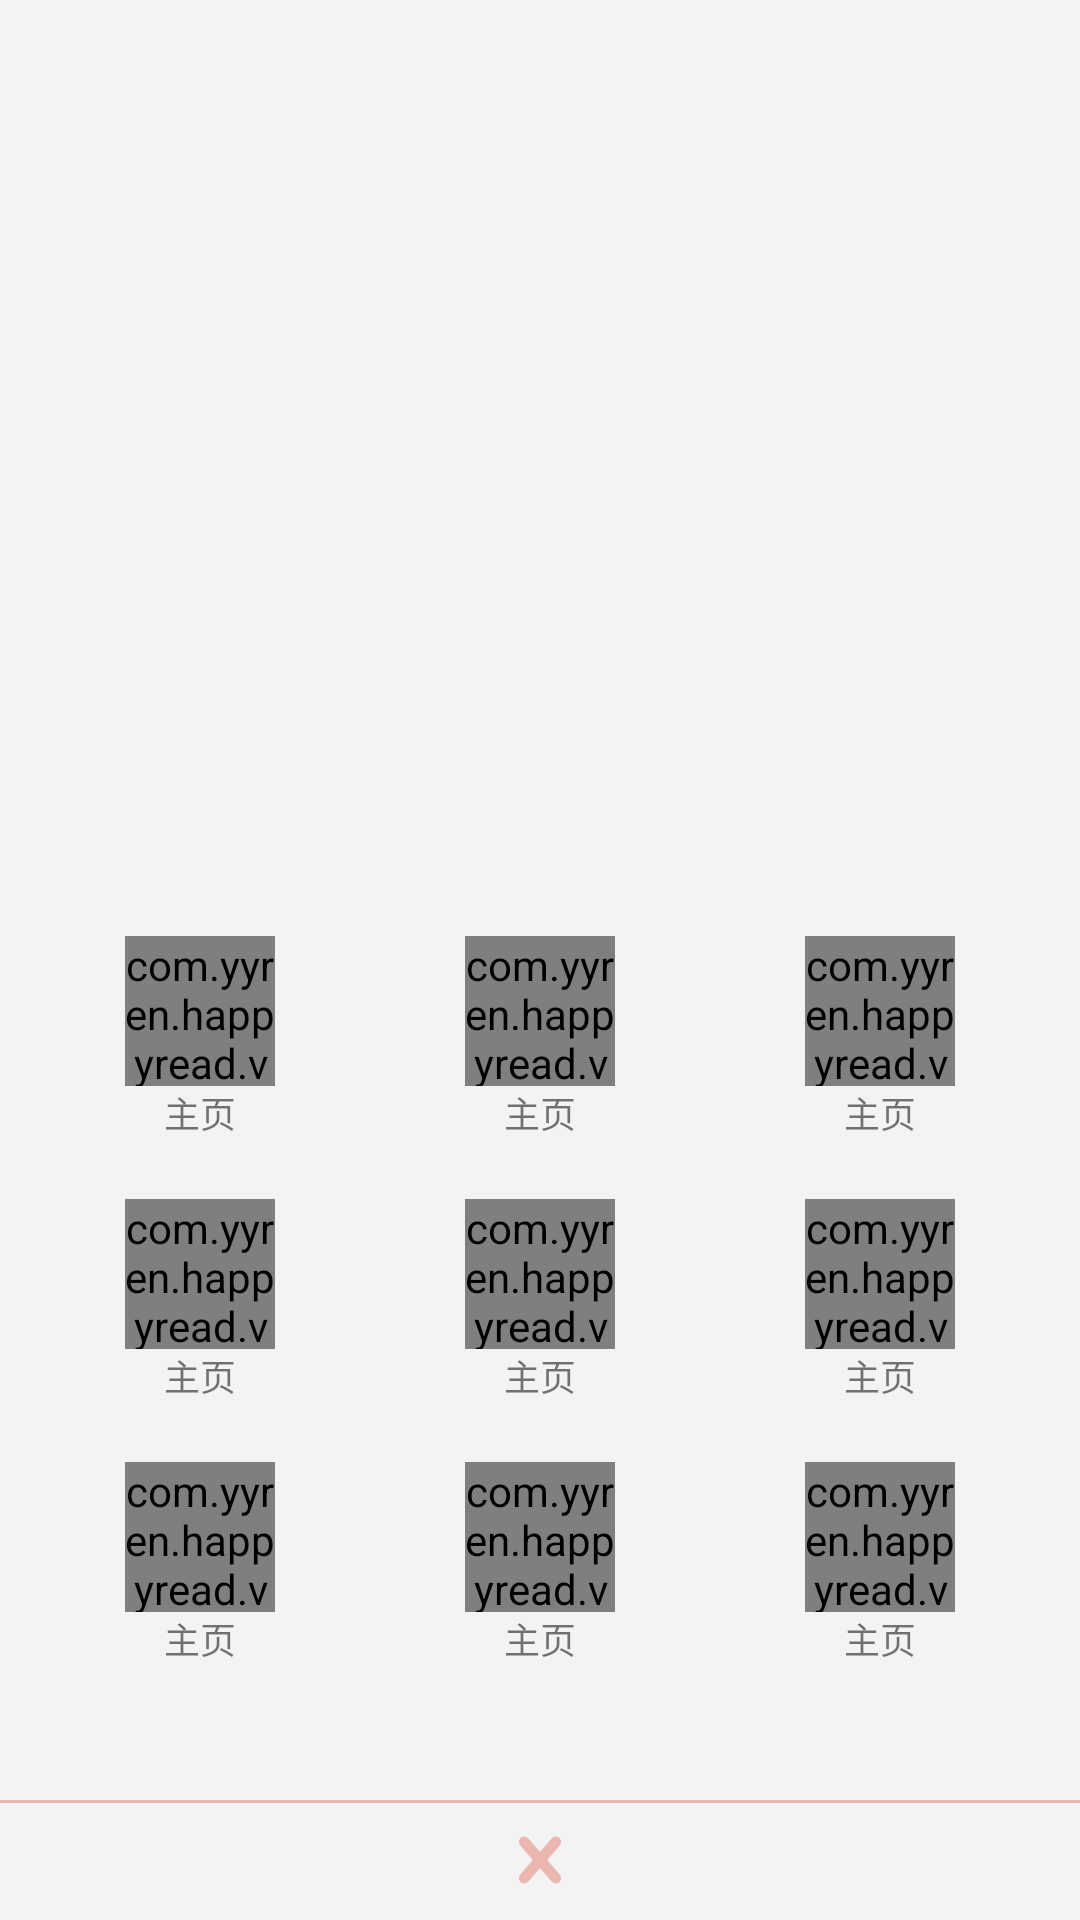

The Android layout XML behind this screen, and the referenced resources:
<!-- AndroidManifest.xml: application theme Theme.AppCompat.Light.NoActionBar -->
<!-- res/layout/activity_add.xml -->
<?xml version="1.0" encoding="utf-8"?>
<RelativeLayout xmlns:android="http://schemas.android.com/apk/res/android"
    android:layout_width="wrap_content"
    android:layout_height="match_parent"
    android:background="@color/colorAddBackground"
    android:paddingTop="20dp">

    <LinearLayout
        android:layout_width="match_parent"
        android:layout_height="wrap_content"
        android:layout_alignParentBottom="true"
        android:orientation="vertical"
        android:weightSum="1">

        <LinearLayout
            android:layout_width="match_parent"
            android:layout_height="wrap_content"
            android:paddingLeft="10dp"
            android:paddingRight="10dp">

            <RelativeLayout
                android:layout_width="0dp"
                android:layout_height="wrap_content"
                android:layout_weight="1"
                android:paddingBottom="5dp"
                android:paddingTop="5dp">

                <com.yyren.happyread.view.RoundImageView
                    android:id="@+id/add_img_1"
                    android:layout_width="50dp"
                    android:layout_height="50dp"
                    android:layout_centerHorizontal="true"
                    android:src="@mipmap/add_1" />

                <TextView
                    android:layout_width="wrap_content"
                    android:layout_height="wrap_content"
                    android:layout_below="@+id/add_img_1"
                    android:layout_centerHorizontal="true"
                    android:text="主页"
                    android:textSize="12dp" />
            </RelativeLayout>

            <RelativeLayout
                android:layout_width="0dp"
                android:layout_height="wrap_content"
                android:layout_weight="1"
                android:paddingBottom="5dp"
                android:paddingTop="5dp">

                <com.yyren.happyread.view.RoundImageView
                    android:id="@+id/add_img_2"
                    android:layout_width="50dp"
                    android:layout_height="50dp"
                    android:layout_centerHorizontal="true"
                    android:src="@mipmap/add_2" />

                <TextView
                    android:layout_width="wrap_content"
                    android:layout_height="wrap_content"
                    android:layout_below="@+id/add_img_2"
                    android:layout_centerHorizontal="true"
                    android:text="主页"
                    android:textSize="12dp" />
            </RelativeLayout>

            <RelativeLayout
                android:layout_width="0dp"
                android:layout_height="wrap_content"
                android:layout_weight="1"
                android:paddingBottom="5dp"
                android:paddingTop="5dp">

                <com.yyren.happyread.view.RoundImageView
                    android:id="@+id/add_img_3"
                    android:layout_width="50dp"
                    android:layout_height="50dp"
                    android:layout_centerHorizontal="true"
                    android:src="@mipmap/add_3" />

                <TextView
                    android:layout_width="wrap_content"
                    android:layout_height="wrap_content"
                    android:layout_below="@+id/add_img_3"
                    android:layout_centerHorizontal="true"
                    android:text="主页"
                    android:textSize="12dp" />
            </RelativeLayout>
        </LinearLayout>

        <LinearLayout
            android:layout_width="match_parent"
            android:layout_height="wrap_content"
            android:layout_marginTop="10dp"
            android:paddingLeft="10dp"
            android:paddingRight="10dp">

            <RelativeLayout
                android:layout_width="0dp"
                android:layout_height="wrap_content"
                android:layout_weight="1"
                android:paddingBottom="5dp"
                android:paddingTop="5dp">

                <com.yyren.happyread.view.RoundImageView
                    android:id="@+id/add_img_4"
                    android:layout_width="50dp"
                    android:layout_height="50dp"
                    android:layout_centerHorizontal="true"
                    android:src="@mipmap/add_4" />

                <TextView
                    android:layout_width="wrap_content"
                    android:layout_height="wrap_content"
                    android:layout_below="@+id/add_img_4"
                    android:layout_centerHorizontal="true"
                    android:text="主页"
                    android:textSize="12dp" />
            </RelativeLayout>

            <RelativeLayout
                android:layout_width="0dp"
                android:layout_height="wrap_content"
                android:layout_weight="1"
                android:paddingBottom="5dp"
                android:paddingTop="5dp">

                <com.yyren.happyread.view.RoundImageView
                    android:id="@+id/add_img_5"
                    android:layout_width="50dp"
                    android:layout_height="50dp"
                    android:layout_centerHorizontal="true"
                    android:src="@mipmap/add_5" />

                <TextView
                    android:layout_width="wrap_content"
                    android:layout_height="wrap_content"
                    android:layout_below="@+id/add_img_5"
                    android:layout_centerHorizontal="true"
                    android:text="主页"
                    android:textSize="12dp" />
            </RelativeLayout>

            <RelativeLayout
                android:layout_width="0dp"
                android:layout_height="wrap_content"
                android:layout_weight="1"
                android:paddingBottom="5dp"
                android:paddingTop="5dp">

                <com.yyren.happyread.view.RoundImageView
                    android:id="@+id/add_img_6"
                    android:layout_width="50dp"
                    android:layout_height="50dp"
                    android:layout_centerHorizontal="true"
                    android:src="@mipmap/add_6" />

                <TextView
                    android:layout_width="wrap_content"
                    android:layout_height="wrap_content"
                    android:layout_below="@+id/add_img_6"
                    android:layout_centerHorizontal="true"
                    android:text="主页"
                    android:textSize="12dp" />
            </RelativeLayout>
        </LinearLayout>

        <LinearLayout
            android:layout_width="match_parent"
            android:layout_height="wrap_content"
            android:layout_marginTop="10dp"
            android:paddingLeft="10dp"
            android:paddingRight="10dp">

            <RelativeLayout
                android:layout_width="0dp"
                android:layout_height="wrap_content"
                android:layout_weight="1"
                android:paddingBottom="5dp"
                android:paddingTop="5dp">

                <com.yyren.happyread.view.RoundImageView
                    android:id="@+id/add_img_7"
                    android:layout_width="50dp"
                    android:layout_height="50dp"
                    android:layout_centerHorizontal="true"
                    android:src="@mipmap/add_7" />

                <TextView
                    android:layout_width="wrap_content"
                    android:layout_height="wrap_content"
                    android:layout_below="@+id/add_img_7"
                    android:layout_centerHorizontal="true"
                    android:text="主页"
                    android:textSize="12dp" />
            </RelativeLayout>

            <RelativeLayout
                android:layout_width="0dp"
                android:layout_height="wrap_content"
                android:layout_weight="1"
                android:paddingBottom="5dp"
                android:paddingTop="5dp">

                <com.yyren.happyread.view.RoundImageView
                    android:id="@+id/add_img_8"
                    android:layout_width="50dp"
                    android:layout_height="50dp"
                    android:layout_centerHorizontal="true"
                    android:src="@mipmap/add_8" />

                <TextView
                    android:layout_width="wrap_content"
                    android:layout_height="wrap_content"
                    android:layout_below="@+id/add_img_8"
                    android:layout_centerHorizontal="true"
                    android:text="主页"
                    android:textSize="12dp" />
            </RelativeLayout>

            <RelativeLayout
                android:layout_width="0dp"
                android:layout_height="wrap_content"
                android:layout_weight="1"
                android:paddingBottom="5dp"
                android:paddingTop="5dp">

                <com.yyren.happyread.view.RoundImageView
                    android:id="@+id/add_img_9"
                    android:layout_width="50dp"
                    android:layout_height="50dp"
                    android:layout_centerHorizontal="true"
                    android:src="@mipmap/add_9" />

                <TextView
                    android:layout_width="wrap_content"
                    android:layout_height="wrap_content"
                    android:layout_below="@+id/add_img_9"
                    android:layout_centerHorizontal="true"
                    android:text="主页"
                    android:textSize="12dp" />
            </RelativeLayout>
        </LinearLayout>

        <RelativeLayout
            android:layout_width="match_parent"
            android:layout_height="40dp"
            android:layout_marginTop="40dp"
            android:background="@drawable/add_border_top"
            android:onClick="addShowPop"
            android:tag="cancel">

            <ImageView
                android:layout_centerInParent="true"
                android:layout_width="30dp"
                android:layout_height="30dp"
                android:src="@mipmap/close_trans"/>
        </RelativeLayout>
    </LinearLayout>

</RelativeLayout>
<!-- resources referenced by this layout -->
<resources>
  <color name="colorAddBackground">#F3F3F3</color>
  <!-- drawable add_border_top (drawable) -->
  <?xml version="1.0" encoding="UTF-8"?>
  <layer-list xmlns:android="http://schemas.android.com/apk/res/android" >
      
      <item>
          <shape>
              <solid android:color="#88E68175" />
          </shape>
      </item>
      
      <item
          android:top="1dp">
          <shape>
              <solid android:color="#F3F3F3" />
          </shape>
      </item>
  </layer-list>
  <!-- mipmap add_1: png bitmap (mipmap-xxxhdpi, 7471 bytes) -->
  <!-- mipmap add_2: png bitmap (mipmap-xxxhdpi, 7261 bytes) -->
  <!-- mipmap add_3: png bitmap (mipmap-xxxhdpi, 5857 bytes) -->
  <!-- mipmap add_4: png bitmap (mipmap-xxxhdpi, 6517 bytes) -->
  <!-- mipmap add_5: png bitmap (mipmap-xxxhdpi, 7026 bytes) -->
  <!-- mipmap add_6: png bitmap (mipmap-xxxhdpi, 6200 bytes) -->
  <!-- mipmap add_7: png bitmap (mipmap-xxxhdpi, 7103 bytes) -->
  <!-- mipmap add_8: png bitmap (mipmap-xxxhdpi, 7743 bytes) -->
  <!-- mipmap add_9: png bitmap (mipmap-xxxhdpi, 8308 bytes) -->
  <!-- mipmap close_trans: png bitmap (mipmap-xxxhdpi, 1837 bytes) -->
</resources>
